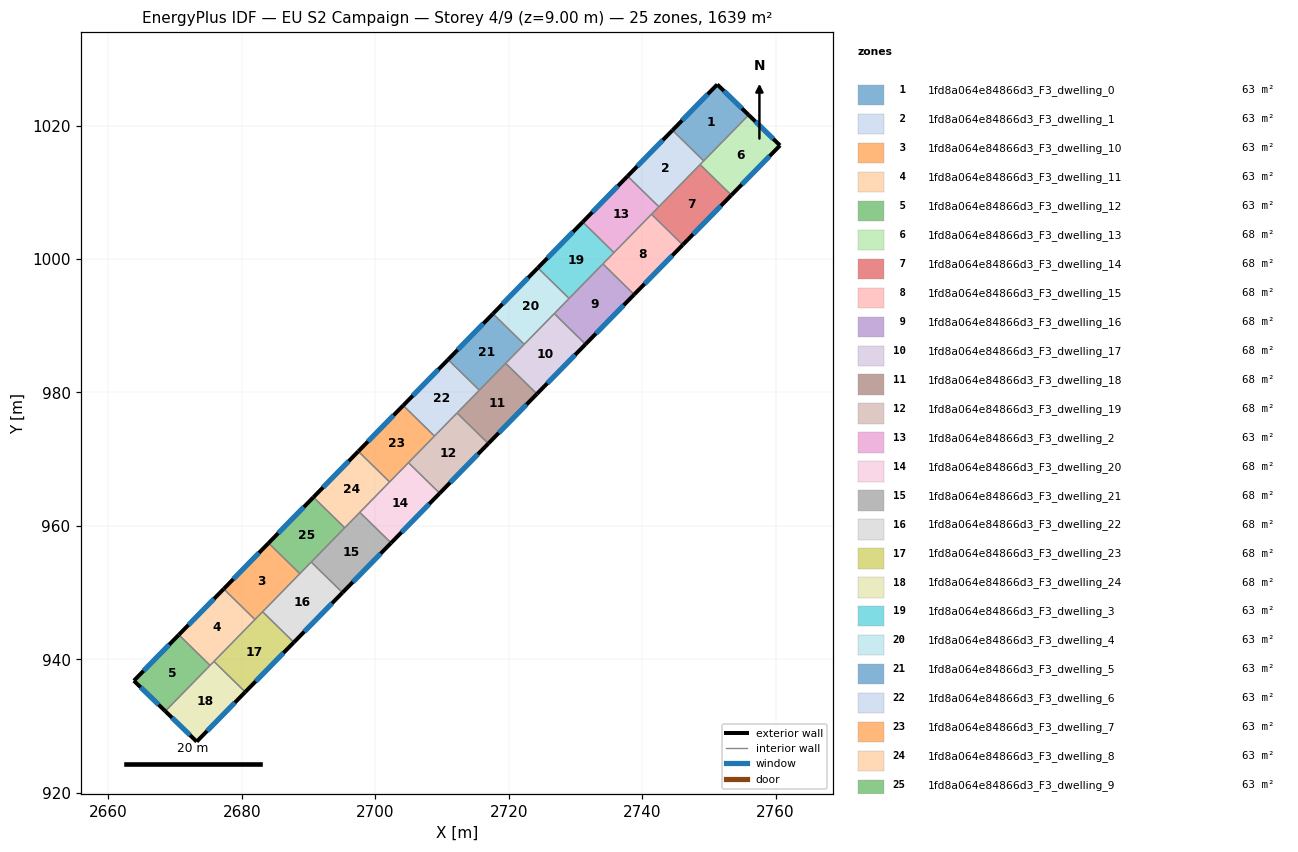
=== STOREY PLAN SPEC (per zone: floor XY polygon, exterior-wall plan segments, windows/doors) ===
zone 1: 1fd8a064e84866d3_F3_dwelling_0  (63.1 m²)
  floor: (2755.95, 1021.59) (2749.22, 1014.70) (2744.53, 1019.29) (2751.25, 1026.15)
  exterior wall: (2751.25, 1026.15) – (2744.53, 1019.29)  [9.6 m]
    window: (2749.81, 1024.68) – (2745.97, 1020.76)  [9.4 m²]
  exterior wall: (2755.95, 1021.59) – (2751.25, 1026.15)  [6.6 m]
    window: (2754.94, 1022.56) – (2752.25, 1025.18)  [6.4 m²]
  interior walls: 2
zone 2: 1fd8a064e84866d3_F3_dwelling_1  (63.0 m²)
  floor: (2749.22, 1014.70) (2742.49, 1007.83) (2737.80, 1012.42) (2744.53, 1019.29)
  exterior wall: (2744.53, 1019.29) – (2737.80, 1012.42)  [9.6 m]
    window: (2743.09, 1017.82) – (2739.24, 1013.89)  [9.4 m²]
  interior walls: 4
zone 3: 1fd8a064e84866d3_F3_dwelling_10  (63.1 m²)
  floor: (2688.68, 952.84) (2681.96, 945.96) (2677.27, 950.55) (2684.00, 957.42)
  exterior wall: (2684.00, 957.42) – (2677.27, 950.55)  [9.6 m]
    window: (2682.56, 955.95) – (2678.71, 952.02)  [9.4 m²]
  interior walls: 4
zone 4: 1fd8a064e84866d3_F3_dwelling_11  (63.1 m²)
  floor: (2681.96, 945.96) (2675.23, 939.09) (2670.55, 943.67) (2677.27, 950.55)
  exterior wall: (2677.27, 950.55) – (2670.55, 943.67)  [9.6 m]
    window: (2675.83, 949.08) – (2671.99, 945.15)  [9.4 m²]
  interior walls: 4
zone 5: 1fd8a064e84866d3_F3_dwelling_12  (63.1 m²)
  floor: (2675.23, 939.09) (2668.52, 932.23) (2663.81, 936.79) (2670.55, 943.67)
  exterior wall: (2663.81, 936.79) – (2668.52, 932.23)  [6.6 m]
    window: (2664.82, 935.81) – (2667.51, 933.20)  [6.4 m²]
  exterior wall: (2670.55, 943.67) – (2663.81, 936.79)  [9.6 m]
    window: (2669.10, 942.20) – (2665.25, 938.26)  [9.4 m²]
  interior walls: 2
zone 6: 1fd8a064e84866d3_F3_dwelling_13  (68.3 m²)
  floor: (2760.65, 1017.02) (2753.36, 1009.56) (2748.67, 1014.15) (2755.95, 1021.59)
  exterior wall: (2760.65, 1017.02) – (2755.95, 1021.59)  [6.6 m]
    window: (2759.65, 1018.00) – (2756.96, 1020.61)  [6.4 m²]
  exterior wall: (2753.36, 1009.56) – (2760.65, 1017.02)  [10.4 m]
    window: (2754.92, 1011.16) – (2759.09, 1015.42)  [10.2 m²]
  interior walls: 3
zone 7: 1fd8a064e84866d3_F3_dwelling_14  (68.3 m²)
  floor: (2753.36, 1009.56) (2746.07, 1002.12) (2741.39, 1006.70) (2748.67, 1014.15)
  exterior wall: (2746.07, 1002.12) – (2753.36, 1009.56)  [10.4 m]
    window: (2747.63, 1003.71) – (2751.80, 1007.97)  [10.2 m²]
  interior walls: 4
zone 8: 1fd8a064e84866d3_F3_dwelling_15  (68.3 m²)
  floor: (2746.07, 1002.12) (2738.79, 994.67) (2734.10, 999.26) (2741.39, 1006.70)
  exterior wall: (2738.79, 994.67) – (2746.07, 1002.12)  [10.4 m]
    window: (2740.35, 996.27) – (2744.51, 1000.52)  [10.2 m²]
  interior walls: 4
zone 9: 1fd8a064e84866d3_F3_dwelling_16  (68.3 m²)
  floor: (2738.79, 994.67) (2731.50, 987.22) (2726.82, 991.81) (2734.10, 999.26)
  exterior wall: (2731.50, 987.22) – (2738.79, 994.67)  [10.4 m]
    window: (2733.06, 988.82) – (2737.23, 993.08)  [10.2 m²]
  interior walls: 4
zone 10: 1fd8a064e84866d3_F3_dwelling_17  (68.3 m²)
  floor: (2731.50, 987.22) (2724.22, 979.78) (2719.53, 984.36) (2726.82, 991.81)
  exterior wall: (2724.22, 979.78) – (2731.50, 987.22)  [10.4 m]
    window: (2725.78, 981.37) – (2729.94, 985.63)  [10.2 m²]
  interior walls: 4
zone 11: 1fd8a064e84866d3_F3_dwelling_18  (68.3 m²)
  floor: (2724.22, 979.78) (2716.93, 972.33) (2712.25, 976.92) (2719.53, 984.36)
  exterior wall: (2716.93, 972.33) – (2724.22, 979.78)  [10.4 m]
    window: (2718.49, 973.93) – (2722.66, 978.18)  [10.2 m²]
  interior walls: 4
zone 12: 1fd8a064e84866d3_F3_dwelling_19  (68.3 m²)
  floor: (2716.93, 972.33) (2709.65, 964.89) (2704.96, 969.47) (2712.25, 976.92)
  exterior wall: (2709.65, 964.89) – (2716.93, 972.33)  [10.4 m]
    window: (2711.21, 966.48) – (2715.37, 970.74)  [10.2 m²]
  interior walls: 4
zone 13: 1fd8a064e84866d3_F3_dwelling_2  (63.1 m²)
  floor: (2742.49, 1007.83) (2735.76, 1000.96) (2731.08, 1005.54) (2737.80, 1012.42)
  exterior wall: (2737.80, 1012.42) – (2731.08, 1005.54)  [9.6 m]
    window: (2736.36, 1010.94) – (2732.52, 1007.01)  [9.4 m²]
  interior walls: 4
zone 14: 1fd8a064e84866d3_F3_dwelling_20  (68.3 m²)
  floor: (2709.65, 964.89) (2702.36, 957.44) (2697.67, 962.03) (2704.96, 969.47)
  exterior wall: (2702.36, 957.44) – (2709.65, 964.89)  [10.4 m]
    window: (2703.92, 959.03) – (2708.09, 963.29)  [10.2 m²]
  interior walls: 4
zone 15: 1fd8a064e84866d3_F3_dwelling_21  (68.3 m²)
  floor: (2702.36, 957.44) (2695.07, 949.99) (2690.39, 954.58) (2697.67, 962.03)
  exterior wall: (2695.07, 949.99) – (2702.36, 957.44)  [10.4 m]
    window: (2696.63, 951.59) – (2700.80, 955.84)  [10.2 m²]
  interior walls: 4
zone 16: 1fd8a064e84866d3_F3_dwelling_22  (68.3 m²)
  floor: (2695.07, 949.99) (2687.79, 942.55) (2683.10, 947.13) (2690.39, 954.58)
  exterior wall: (2687.79, 942.55) – (2695.07, 949.99)  [10.4 m]
    window: (2689.35, 944.14) – (2693.51, 948.40)  [10.2 m²]
  interior walls: 4
zone 17: 1fd8a064e84866d3_F3_dwelling_23  (68.3 m²)
  floor: (2687.79, 942.55) (2680.50, 935.10) (2675.82, 939.68) (2683.10, 947.13)
  exterior wall: (2680.50, 935.10) – (2687.79, 942.55)  [10.4 m]
    window: (2682.06, 936.69) – (2686.23, 940.95)  [10.2 m²]
  interior walls: 4
zone 18: 1fd8a064e84866d3_F3_dwelling_24  (68.3 m²)
  floor: (2680.50, 935.10) (2673.23, 927.66) (2668.52, 932.23) (2675.82, 939.68)
  exterior wall: (2673.23, 927.66) – (2680.50, 935.10)  [10.4 m]
    window: (2674.78, 929.26) – (2678.94, 933.51)  [10.2 m²]
  exterior wall: (2668.52, 932.23) – (2673.23, 927.66)  [6.6 m]
    window: (2669.53, 931.25) – (2672.22, 928.64)  [6.4 m²]
  interior walls: 3
zone 19: 1fd8a064e84866d3_F3_dwelling_3  (63.0 m²)
  floor: (2735.76, 1000.96) (2729.04, 994.08) (2724.35, 998.67) (2731.08, 1005.54)
  exterior wall: (2731.08, 1005.54) – (2724.35, 998.67)  [9.6 m]
    window: (2729.64, 1004.07) – (2725.79, 1000.14)  [9.4 m²]
  interior walls: 4
zone 20: 1fd8a064e84866d3_F3_dwelling_4  (63.1 m²)
  floor: (2729.04, 994.08) (2722.31, 987.21) (2717.63, 991.79) (2724.35, 998.67)
  exterior wall: (2724.35, 998.67) – (2717.63, 991.79)  [9.6 m]
    window: (2722.91, 997.19) – (2719.07, 993.26)  [9.4 m²]
  interior walls: 4
zone 21: 1fd8a064e84866d3_F3_dwelling_5  (63.1 m²)
  floor: (2722.31, 987.21) (2715.59, 980.33) (2710.90, 984.92) (2717.63, 991.79)
  exterior wall: (2717.63, 991.79) – (2710.90, 984.92)  [9.6 m]
    window: (2716.19, 990.32) – (2712.34, 986.39)  [9.4 m²]
  interior walls: 4
zone 22: 1fd8a064e84866d3_F3_dwelling_6  (63.0 m²)
  floor: (2715.59, 980.33) (2708.86, 973.46) (2704.18, 978.04) (2710.90, 984.92)
  exterior wall: (2710.90, 984.92) – (2704.18, 978.04)  [9.6 m]
    window: (2709.46, 983.45) – (2705.62, 979.52)  [9.4 m²]
  interior walls: 4
zone 23: 1fd8a064e84866d3_F3_dwelling_7  (63.1 m²)
  floor: (2708.86, 973.46) (2702.14, 966.58) (2697.45, 971.17) (2704.18, 978.04)
  exterior wall: (2704.18, 978.04) – (2697.45, 971.17)  [9.6 m]
    window: (2702.74, 976.57) – (2698.89, 972.64)  [9.4 m²]
  interior walls: 4
zone 24: 1fd8a064e84866d3_F3_dwelling_8  (63.0 m²)
  floor: (2702.14, 966.58) (2695.41, 959.71) (2690.72, 964.30) (2697.45, 971.17)
  exterior wall: (2697.45, 971.17) – (2690.72, 964.30)  [9.6 m]
    window: (2696.01, 969.70) – (2692.17, 965.77)  [9.4 m²]
  interior walls: 4
zone 25: 1fd8a064e84866d3_F3_dwelling_9  (63.1 m²)
  floor: (2695.41, 959.71) (2688.68, 952.84) (2684.00, 957.42) (2690.72, 964.30)
  exterior wall: (2690.72, 964.30) – (2684.00, 957.42)  [9.6 m]
    window: (2689.28, 962.82) – (2685.44, 958.89)  [9.4 m²]
  interior walls: 4

=== DERIVED (storey summary) ===
Building: EU S2 Campaign
Storey: 4 of 9  (floor level z = 9.00 m)
Storey gross floor area: 1639.3 m²
Zones on this storey: 25
  - 1fd8a064e84866d3_F3_dwelling_0: floor 63.1 m²; exterior wall 16.2 m (48.5 m²); 2 window(s) 15.8 m²; WWR 32.7%
  - 1fd8a064e84866d3_F3_dwelling_1: floor 63.0 m²; exterior wall 9.6 m (28.8 m²); 1 window(s) 9.4 m²; WWR 32.7%
  - 1fd8a064e84866d3_F3_dwelling_10: floor 63.1 m²; exterior wall 9.6 m (28.8 m²); 1 window(s) 9.4 m²; WWR 32.7%
  - 1fd8a064e84866d3_F3_dwelling_11: floor 63.1 m²; exterior wall 9.6 m (28.9 m²); 1 window(s) 9.4 m²; WWR 32.7%
  - 1fd8a064e84866d3_F3_dwelling_12: floor 63.1 m²; exterior wall 16.2 m (48.6 m²); 2 window(s) 15.9 m²; WWR 32.7%
  - 1fd8a064e84866d3_F3_dwelling_13: floor 68.3 m²; exterior wall 17.0 m (51.0 m²); 2 window(s) 16.6 m²; WWR 32.7%
  - 1fd8a064e84866d3_F3_dwelling_14: floor 68.3 m²; exterior wall 10.4 m (31.3 m²); 1 window(s) 10.2 m²; WWR 32.7%
  - 1fd8a064e84866d3_F3_dwelling_15: floor 68.3 m²; exterior wall 10.4 m (31.3 m²); 1 window(s) 10.2 m²; WWR 32.7%
  - 1fd8a064e84866d3_F3_dwelling_16: floor 68.3 m²; exterior wall 10.4 m (31.3 m²); 1 window(s) 10.2 m²; WWR 32.7%
  - 1fd8a064e84866d3_F3_dwelling_17: floor 68.3 m²; exterior wall 10.4 m (31.3 m²); 1 window(s) 10.2 m²; WWR 32.7%
  - 1fd8a064e84866d3_F3_dwelling_18: floor 68.3 m²; exterior wall 10.4 m (31.3 m²); 1 window(s) 10.2 m²; WWR 32.7%
  - 1fd8a064e84866d3_F3_dwelling_19: floor 68.3 m²; exterior wall 10.4 m (31.3 m²); 1 window(s) 10.2 m²; WWR 32.7%
  - 1fd8a064e84866d3_F3_dwelling_2: floor 63.1 m²; exterior wall 9.6 m (28.9 m²); 1 window(s) 9.4 m²; WWR 32.7%
  - 1fd8a064e84866d3_F3_dwelling_20: floor 68.3 m²; exterior wall 10.4 m (31.3 m²); 1 window(s) 10.2 m²; WWR 32.7%
  - 1fd8a064e84866d3_F3_dwelling_21: floor 68.3 m²; exterior wall 10.4 m (31.3 m²); 1 window(s) 10.2 m²; WWR 32.7%
  - 1fd8a064e84866d3_F3_dwelling_22: floor 68.3 m²; exterior wall 10.4 m (31.3 m²); 1 window(s) 10.2 m²; WWR 32.7%
  - 1fd8a064e84866d3_F3_dwelling_23: floor 68.3 m²; exterior wall 10.4 m (31.3 m²); 1 window(s) 10.2 m²; WWR 32.7%
  - 1fd8a064e84866d3_F3_dwelling_24: floor 68.3 m²; exterior wall 17.0 m (50.9 m²); 2 window(s) 16.6 m²; WWR 32.7%
  - 1fd8a064e84866d3_F3_dwelling_3: floor 63.0 m²; exterior wall 9.6 m (28.8 m²); 1 window(s) 9.4 m²; WWR 32.7%
  - 1fd8a064e84866d3_F3_dwelling_4: floor 63.1 m²; exterior wall 9.6 m (28.9 m²); 1 window(s) 9.4 m²; WWR 32.7%
  - 1fd8a064e84866d3_F3_dwelling_5: floor 63.1 m²; exterior wall 9.6 m (28.9 m²); 1 window(s) 9.4 m²; WWR 32.7%
  - 1fd8a064e84866d3_F3_dwelling_6: floor 63.0 m²; exterior wall 9.6 m (28.8 m²); 1 window(s) 9.4 m²; WWR 32.7%
  - 1fd8a064e84866d3_F3_dwelling_7: floor 63.1 m²; exterior wall 9.6 m (28.9 m²); 1 window(s) 9.4 m²; WWR 32.7%
  - 1fd8a064e84866d3_F3_dwelling_8: floor 63.0 m²; exterior wall 9.6 m (28.8 m²); 1 window(s) 9.4 m²; WWR 32.7%
  - 1fd8a064e84866d3_F3_dwelling_9: floor 63.1 m²; exterior wall 9.6 m (28.9 m²); 1 window(s) 9.4 m²; WWR 32.7%
Zone adjacency (shared interzone walls):
  - 1fd8a064e84866d3_F3_dwelling_0 ↔ 1fd8a064e84866d3_F3_dwelling_1
  - 1fd8a064e84866d3_F3_dwelling_0 ↔ 1fd8a064e84866d3_F3_dwelling_13
  - 1fd8a064e84866d3_F3_dwelling_1 ↔ 1fd8a064e84866d3_F3_dwelling_13
  - 1fd8a064e84866d3_F3_dwelling_1 ↔ 1fd8a064e84866d3_F3_dwelling_14
  - 1fd8a064e84866d3_F3_dwelling_1 ↔ 1fd8a064e84866d3_F3_dwelling_2
  - 1fd8a064e84866d3_F3_dwelling_10 ↔ 1fd8a064e84866d3_F3_dwelling_11
  - 1fd8a064e84866d3_F3_dwelling_10 ↔ 1fd8a064e84866d3_F3_dwelling_22
  - 1fd8a064e84866d3_F3_dwelling_10 ↔ 1fd8a064e84866d3_F3_dwelling_23
  - 1fd8a064e84866d3_F3_dwelling_10 ↔ 1fd8a064e84866d3_F3_dwelling_9
  - 1fd8a064e84866d3_F3_dwelling_11 ↔ 1fd8a064e84866d3_F3_dwelling_12
  - 1fd8a064e84866d3_F3_dwelling_11 ↔ 1fd8a064e84866d3_F3_dwelling_23
  - 1fd8a064e84866d3_F3_dwelling_11 ↔ 1fd8a064e84866d3_F3_dwelling_24
  - 1fd8a064e84866d3_F3_dwelling_12 ↔ 1fd8a064e84866d3_F3_dwelling_24
  - 1fd8a064e84866d3_F3_dwelling_13 ↔ 1fd8a064e84866d3_F3_dwelling_14
  - 1fd8a064e84866d3_F3_dwelling_14 ↔ 1fd8a064e84866d3_F3_dwelling_15
  - 1fd8a064e84866d3_F3_dwelling_14 ↔ 1fd8a064e84866d3_F3_dwelling_2
  - 1fd8a064e84866d3_F3_dwelling_15 ↔ 1fd8a064e84866d3_F3_dwelling_16
  - 1fd8a064e84866d3_F3_dwelling_15 ↔ 1fd8a064e84866d3_F3_dwelling_2
  - 1fd8a064e84866d3_F3_dwelling_15 ↔ 1fd8a064e84866d3_F3_dwelling_3
  - 1fd8a064e84866d3_F3_dwelling_16 ↔ 1fd8a064e84866d3_F3_dwelling_17
  - 1fd8a064e84866d3_F3_dwelling_16 ↔ 1fd8a064e84866d3_F3_dwelling_3
  - 1fd8a064e84866d3_F3_dwelling_16 ↔ 1fd8a064e84866d3_F3_dwelling_4
  - 1fd8a064e84866d3_F3_dwelling_17 ↔ 1fd8a064e84866d3_F3_dwelling_18
  - 1fd8a064e84866d3_F3_dwelling_17 ↔ 1fd8a064e84866d3_F3_dwelling_4
  - 1fd8a064e84866d3_F3_dwelling_17 ↔ 1fd8a064e84866d3_F3_dwelling_5
  - 1fd8a064e84866d3_F3_dwelling_18 ↔ 1fd8a064e84866d3_F3_dwelling_19
  - 1fd8a064e84866d3_F3_dwelling_18 ↔ 1fd8a064e84866d3_F3_dwelling_5
  - 1fd8a064e84866d3_F3_dwelling_18 ↔ 1fd8a064e84866d3_F3_dwelling_6
  - 1fd8a064e84866d3_F3_dwelling_19 ↔ 1fd8a064e84866d3_F3_dwelling_20
  - 1fd8a064e84866d3_F3_dwelling_19 ↔ 1fd8a064e84866d3_F3_dwelling_6
  - 1fd8a064e84866d3_F3_dwelling_19 ↔ 1fd8a064e84866d3_F3_dwelling_7
  - 1fd8a064e84866d3_F3_dwelling_2 ↔ 1fd8a064e84866d3_F3_dwelling_3
  - 1fd8a064e84866d3_F3_dwelling_20 ↔ 1fd8a064e84866d3_F3_dwelling_21
  - 1fd8a064e84866d3_F3_dwelling_20 ↔ 1fd8a064e84866d3_F3_dwelling_7
  - 1fd8a064e84866d3_F3_dwelling_20 ↔ 1fd8a064e84866d3_F3_dwelling_8
  - 1fd8a064e84866d3_F3_dwelling_21 ↔ 1fd8a064e84866d3_F3_dwelling_22
  - 1fd8a064e84866d3_F3_dwelling_21 ↔ 1fd8a064e84866d3_F3_dwelling_8
  - 1fd8a064e84866d3_F3_dwelling_21 ↔ 1fd8a064e84866d3_F3_dwelling_9
  - 1fd8a064e84866d3_F3_dwelling_22 ↔ 1fd8a064e84866d3_F3_dwelling_23
  - 1fd8a064e84866d3_F3_dwelling_22 ↔ 1fd8a064e84866d3_F3_dwelling_9
  - 1fd8a064e84866d3_F3_dwelling_23 ↔ 1fd8a064e84866d3_F3_dwelling_24
  - 1fd8a064e84866d3_F3_dwelling_3 ↔ 1fd8a064e84866d3_F3_dwelling_4
  - 1fd8a064e84866d3_F3_dwelling_4 ↔ 1fd8a064e84866d3_F3_dwelling_5
  - 1fd8a064e84866d3_F3_dwelling_5 ↔ 1fd8a064e84866d3_F3_dwelling_6
  - 1fd8a064e84866d3_F3_dwelling_6 ↔ 1fd8a064e84866d3_F3_dwelling_7
  - 1fd8a064e84866d3_F3_dwelling_7 ↔ 1fd8a064e84866d3_F3_dwelling_8
  - 1fd8a064e84866d3_F3_dwelling_8 ↔ 1fd8a064e84866d3_F3_dwelling_9